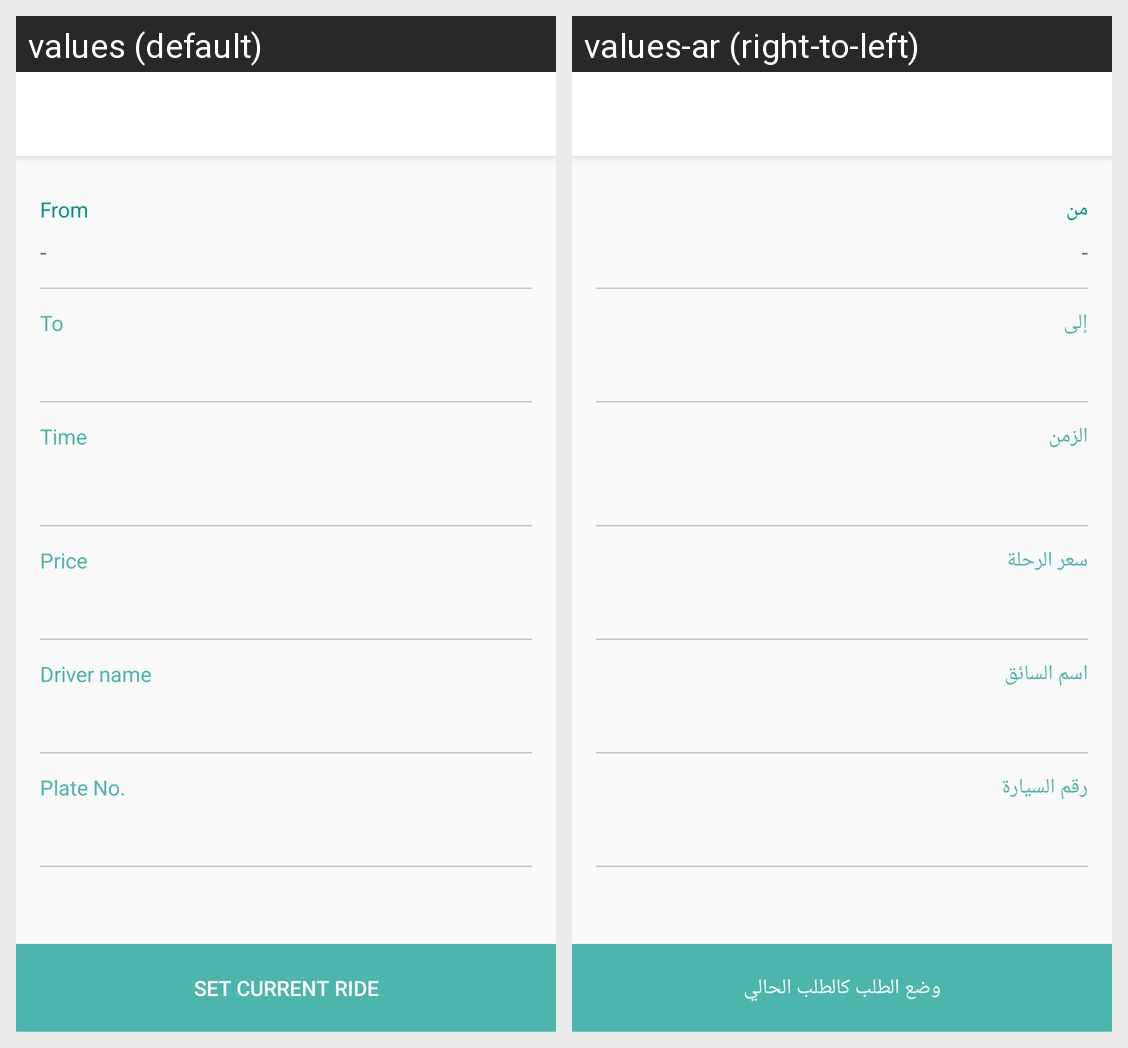

Strings drawn on this Android screen and how each of the app's shown locales translates them:
Android screen res/layout/activity_selected_ongoing_request.xml rendered under 2 locales, left to right: values (default), values-ar (right-to-left). Device: Nexus 5 (rendered at 1080×1920; each locale shown at half size, 540×960, under a caption strip naming it); theme AppTheme.NoActionBar.
Strings drawn on this screen, with the default value and each locale's value (text and hints the layout hard-codes, and strings that could not be matched under every locale, appear in the picture but are not listed):

from
  values: From
  values-ar: من

dash
  values: -
  values-ar: -  [not translated; the default value is used]

to
  values: To
  values-ar: إلى

time
  values: Time
  values-ar: الزمن

price_no_colon
  values: Price
  values-ar: سعر الرحلة

driver_name
  values: Driver name
  values-ar: اسم السائق

plate_no
  values: Plate No.
  values-ar: رقم السيارة

set_current_ride
  values: Set current ride
  values-ar: وضع الطلب كالطلب الحالي
